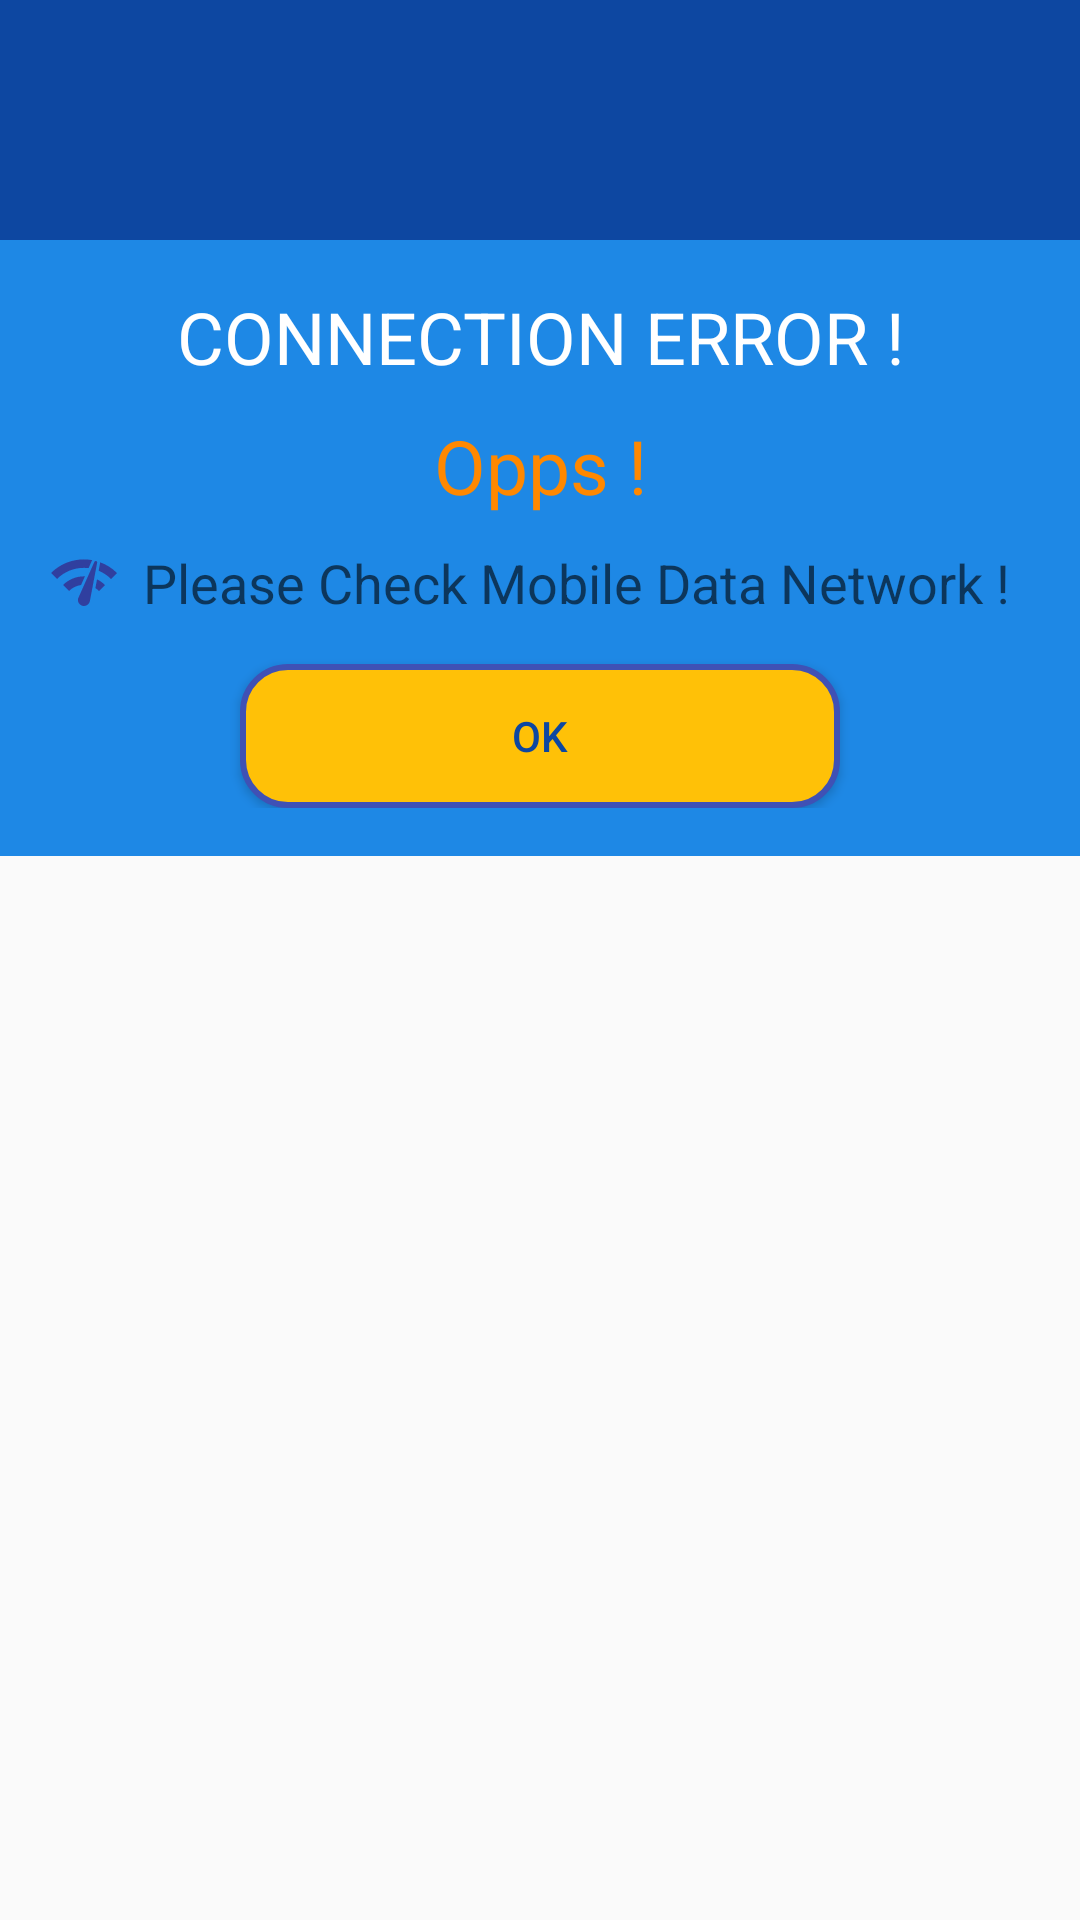

Reconstruct the res/layout file that produces this screen, plus the resources it refers to.
<!-- AndroidManifest.xml: application theme AppTheme -->
<!-- res/layout/network_error.xml -->
<?xml version="1.0" encoding="utf-8"?>
<LinearLayout xmlns:android="http://schemas.android.com/apk/res/android"
    android:layout_width="match_parent"
    android:layout_height="match_parent"
    android:orientation="vertical">

    <RelativeLayout
        android:layout_width="match_parent"
        android:layout_height="80dp"
        android:background="@color/colorPrimary">

        <ImageView
            android:layout_width="85dp"
            android:layout_height="wrap_content"
            android:layout_centerInParent="true"
            android:background="@drawable/network_error" />

    </RelativeLayout>

    <LinearLayout
        android:background="@color/gradiant_start"
        android:layout_width="match_parent"
        android:layout_height="wrap_content"
        android:orientation="vertical"
        android:padding="16dp">

        <TextView
            android:id="@+id/dialog_heading"
            android:textColor="@color/cardview_light_background"
            android:layout_width="match_parent"
            android:layout_height="wrap_content"
            android:text="CONNECTION ERROR !"
            android:textAlignment="center"
            android:textAppearance="@style/TextAppearance.AppCompat.Headline" />


        <TextView
            android:layout_width="match_parent"
            android:layout_height="wrap_content"
            android:layout_marginTop="10dp"
            android:textAlignment="center"
                android:textSize="25dp"
            android:textColor="@android:color/holo_orange_dark"
            android:text="Opps !"
            android:textAppearance="@style/TextAppearance.AppCompat.Medium" />
        <TextView
            android:id="@+id/dialog_resion"
            android:layout_width="match_parent"
            android:layout_height="wrap_content"
            android:layout_marginTop="10dp"
            android:textAlignment="center"
            android:drawableLeft="@drawable/ic_network"
            android:text="Please Check Mobile Data Network !"
            android:textAppearance="@style/TextAppearance.AppCompat.Medium" />
        <Button
            android:id="@+id/buttonOk"
            android:layout_width="200dp"
            android:layout_height="wrap_content"
            android:layout_gravity="center"
            android:layout_marginTop="15dp"
            android:background="@drawable/rounded_fill_yellow"
            android:text="Ok"
            android:textColor="@color/colorPrimary" />

    </LinearLayout>

</LinearLayout>
<!-- resources referenced by this layout -->
<resources>
  <color name="colorPrimary">#0D47A1</color>
  <color name="gradiant_start">#1e88e5</color>
  <!-- drawable ic_network (drawable) -->
  <vector android:height="24dp" android:tint="#303F9F"
      android:viewportHeight="24" android:viewportWidth="24"
      android:width="24dp" xmlns:android="http://schemas.android.com/apk/res/android">
      <path android:fillColor="@android:color/white" android:pathData="M15.9,5c-0.17,0 -0.32,0.09 -0.41,0.23l-0.07,0.15 -5.18,11.65c-0.16,0.29 -0.26,0.61 -0.26,0.96 0,1.11 0.9,2.01 2.01,2.01 0.96,0 1.77,-0.68 1.96,-1.59l0.01,-0.03L16.4,5.5c0,-0.28 -0.22,-0.5 -0.5,-0.5zM1,9l2,2c2.88,-2.88 6.79,-4.08 10.53,-3.62l1.19,-2.68C9.89,3.84 4.74,5.27 1,9zM21,11l2,-2c-1.64,-1.64 -3.55,-2.82 -5.59,-3.57l-0.53,2.82c1.5,0.62 2.9,1.53 4.12,2.75zM17,15l2,-2c-0.8,-0.8 -1.7,-1.42 -2.66,-1.89l-0.55,2.92c0.42,0.27 0.83,0.59 1.21,0.97zM5,13l2,2c1.13,-1.13 2.56,-1.79 4.03,-2l1.28,-2.88c-2.63,-0.08 -5.3,0.87 -7.31,2.88z"/>
  </vector>
  <!-- drawable rounded_fill_yellow (drawable) -->
  <?xml version="1.0" encoding="utf-8"?>
  <shape xmlns:android="http://schemas.android.com/apk/res/android"
      android:shape="rectangle">
      <stroke
          android:width="2dp"
          android:color="#3F51B5" />
  
      // the inside color
      <solid
          android:color="#FFC107"
          />
  
      <corners android:radius="15dp"/>
  
  </shape>
  <style name="AppTheme" parent="Theme.AppCompat.Light.NoActionBar">
          
          <item name="colorPrimary">@color/colorPrimary</item>
          <item name="colorPrimaryDark">@color/colorPrimaryDark</item>
          <item name="colorAccent">@color/colorAccent</item>
      </style>
  <color name="colorPrimaryDark">#0D47A1</color>
  <color name="colorAccent">#F57F17</color>
</resources>
